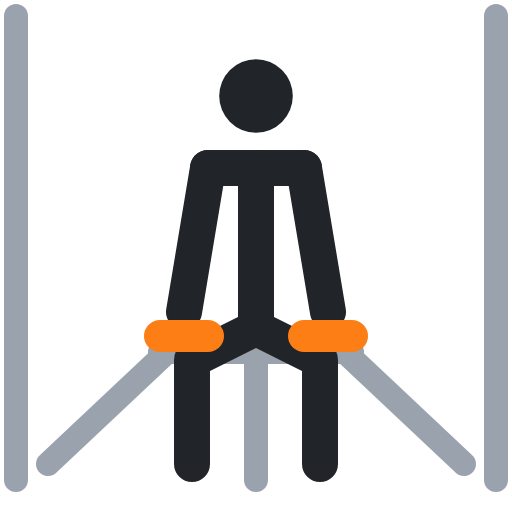
t = 0.00 s
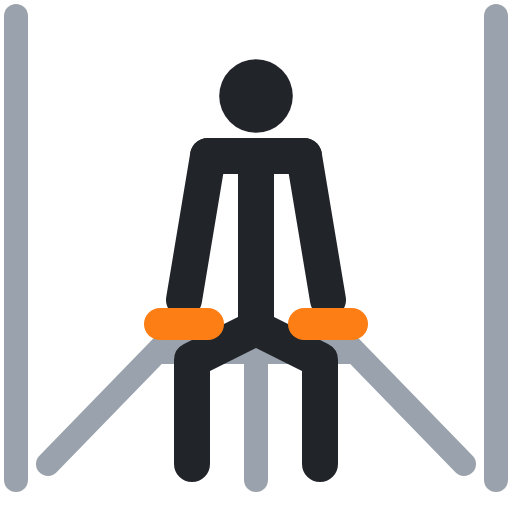
t = 0.40 s
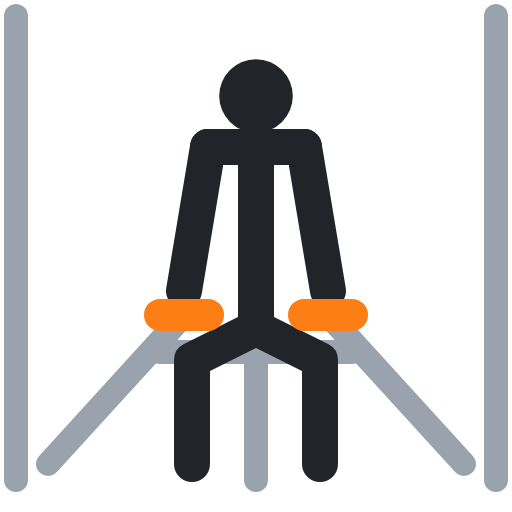
t = 0.60 s
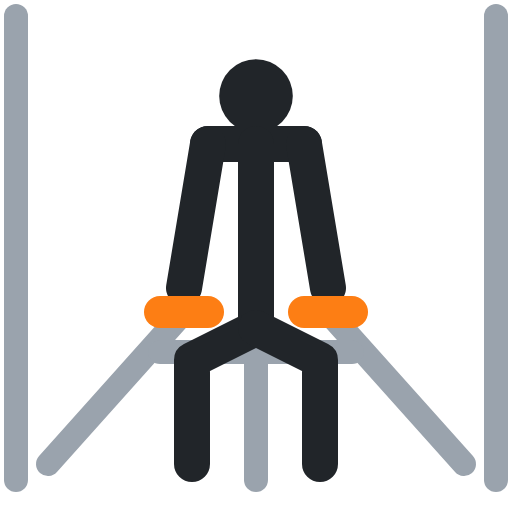
t = 1.00 s
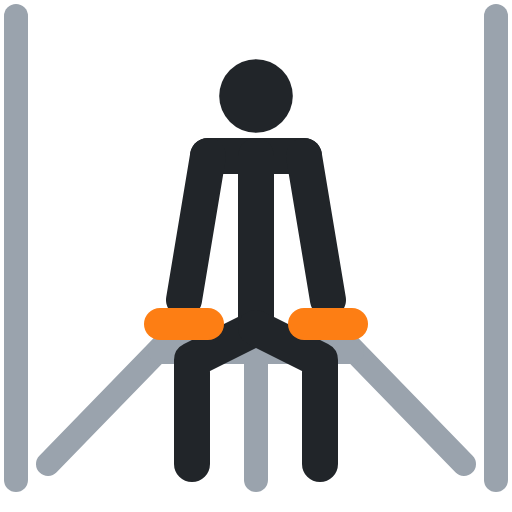
t = 1.40 s
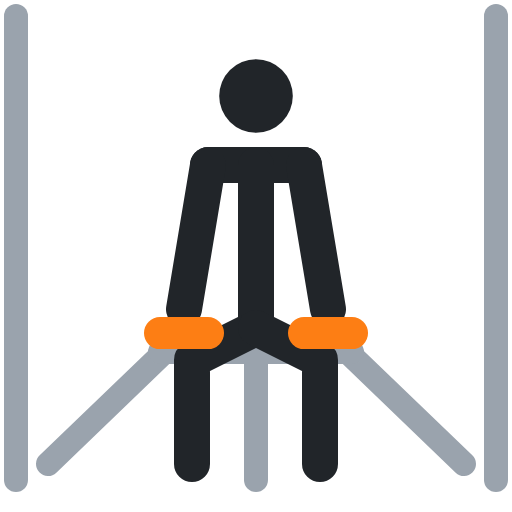
t = 1.60 s

The animated SVG that drew these frames (rendered in a browser with its animation timeline set to each time). Animation: 8 SMIL elements (animate=8); one cycle of 2.00 s, repeats indefinitely.

<svg xmlns="http://www.w3.org/2000/svg" viewBox="0 0 64 64" fill="none" stroke-linecap="round" stroke-linejoin="round"><polyline points="2,2 2,60" stroke="#9aa3ad" stroke-width="3"/><polyline points="6,58 23,42" stroke="#9aa3ad" stroke-width="3"><animate attributeName="points" values="6,58 23,42;6,58 23,39;6,58 23,39;6,58 23,42;6,58 23,42" keyTimes="0;.4;.5;.9;1" calcMode="spline" keySplines=".45 0 .55 1;.45 0 .55 1;.45 0 .55 1;.45 0 .55 1" dur="2s" repeatCount="indefinite"/></polyline><polyline points="62,2 62,60" stroke="#9aa3ad" stroke-width="3"/><polyline points="58,58 41,42" stroke="#9aa3ad" stroke-width="3"><animate attributeName="points" values="58,58 41,42;58,58 41,39;58,58 41,39;58,58 41,42;58,58 41,42" keyTimes="0;.4;.5;.9;1" calcMode="spline" keySplines=".45 0 .55 1;.45 0 .55 1;.45 0 .55 1;.45 0 .55 1" dur="2s" repeatCount="indefinite"/></polyline><polyline points="20,44 44,44" stroke="#9aa3ad" stroke-width="3"/><polyline points="32,44 32,60" stroke="#9aa3ad" stroke-width="3"/><circle cx="32" cy="12" r="4.6" fill="#212529"/><polyline points="26,21 38,21" stroke="#212529" stroke-width="4.5"><animate attributeName="points" values="26,21 38,21;26,18 38,18;26,18 38,18;26,21 38,21;26,21 38,21" keyTimes="0;.4;.5;.9;1" calcMode="spline" keySplines=".45 0 .55 1;.45 0 .55 1;.45 0 .55 1;.45 0 .55 1" dur="2s" repeatCount="indefinite"/></polyline><polyline points="32,21 32,41" stroke="#212529" stroke-width="4.5"><animate attributeName="points" values="32,21 32,41;32,18 32,41;32,18 32,41;32,21 32,41;32,21 32,41" keyTimes="0;.4;.5;.9;1" calcMode="spline" keySplines=".45 0 .55 1;.45 0 .55 1;.45 0 .55 1;.45 0 .55 1" dur="2s" repeatCount="indefinite"/></polyline><polyline points="32,41 24,45 24,58" stroke="#212529" stroke-width="4.5"/><polyline points="32,41 40,45 40,58" stroke="#212529" stroke-width="4.5"/><polyline points="26,21 23,39" stroke="#212529" stroke-width="4.5"><animate attributeName="points" values="26,21 23,39;26,18 23,36;26,18 23,36;26,21 23,39;26,21 23,39" keyTimes="0;.4;.5;.9;1" calcMode="spline" keySplines=".45 0 .55 1;.45 0 .55 1;.45 0 .55 1;.45 0 .55 1" dur="2s" repeatCount="indefinite"/></polyline><polyline points="38,21 41,39" stroke="#212529" stroke-width="4.5"><animate attributeName="points" values="38,21 41,39;38,18 41,36;38,18 41,36;38,21 41,39;38,21 41,39" keyTimes="0;.4;.5;.9;1" calcMode="spline" keySplines=".45 0 .55 1;.45 0 .55 1;.45 0 .55 1;.45 0 .55 1" dur="2s" repeatCount="indefinite"/></polyline><polyline points="20,42 26,42" stroke="#fd7e14" stroke-width="4"><animate attributeName="points" values="20,42 26,42;20,39 26,39;20,39 26,39;20,42 26,42;20,42 26,42" keyTimes="0;.4;.5;.9;1" calcMode="spline" keySplines=".45 0 .55 1;.45 0 .55 1;.45 0 .55 1;.45 0 .55 1" dur="2s" repeatCount="indefinite"/></polyline><polyline points="38,42 44,42" stroke="#fd7e14" stroke-width="4"><animate attributeName="points" values="38,42 44,42;38,39 44,39;38,39 44,39;38,42 44,42;38,42 44,42" keyTimes="0;.4;.5;.9;1" calcMode="spline" keySplines=".45 0 .55 1;.45 0 .55 1;.45 0 .55 1;.45 0 .55 1" dur="2s" repeatCount="indefinite"/></polyline></svg>
